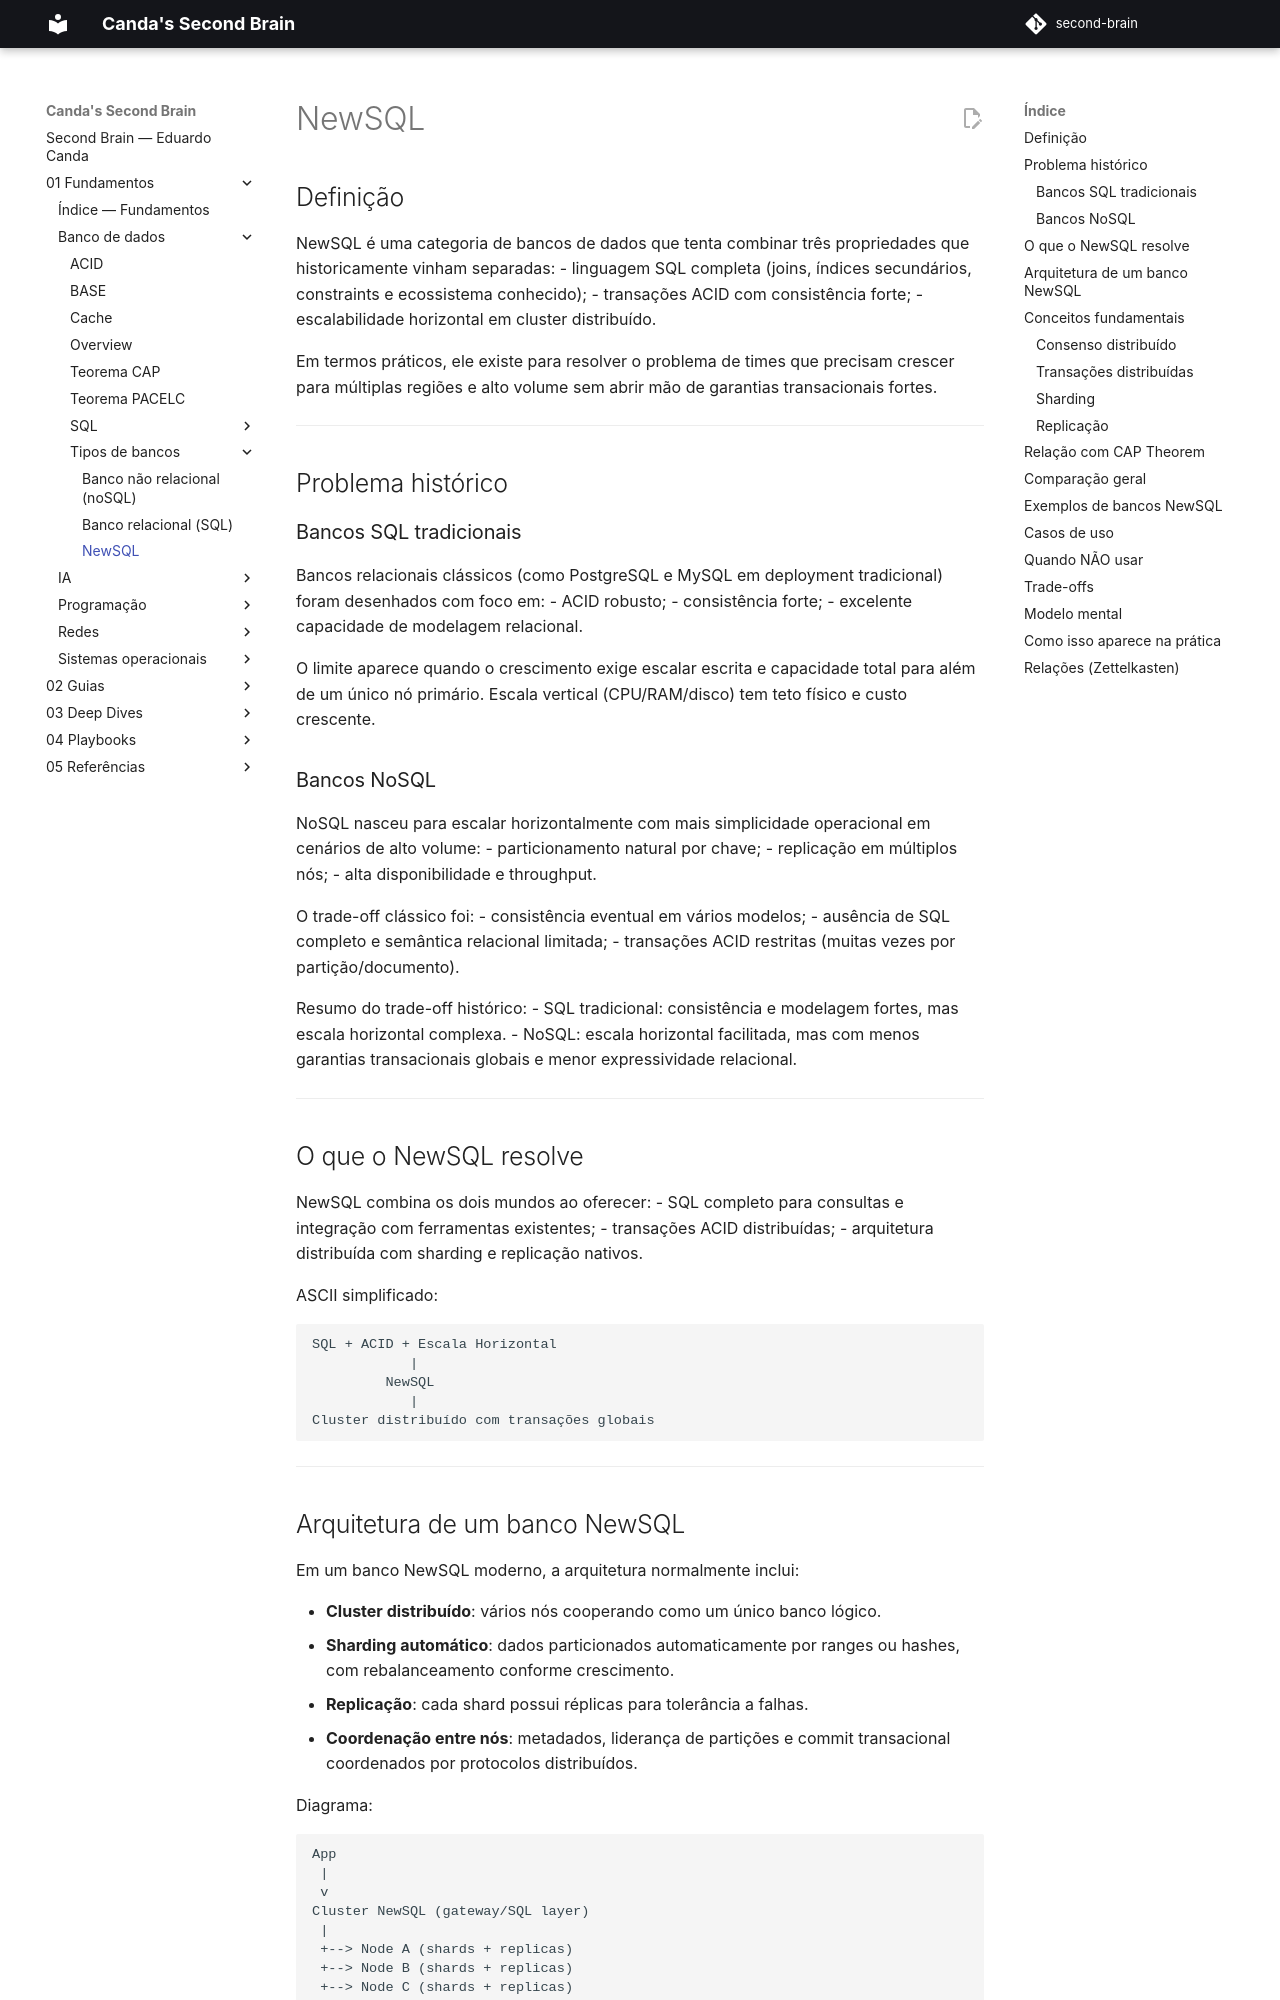

repository: EduardoCanda/second-brain · page: 01 - Fundamentos/Banco de dados/Tipos de bancos/newsql/index.html · generator: mkdocs

# NewSQL

## Definição
NewSQL é uma categoria de bancos de dados que tenta combinar três propriedades que historicamente vinham separadas:
- linguagem SQL completa (joins, índices secundários, constraints e ecossistema conhecido);
- transações ACID com consistência forte;
- escalabilidade horizontal em cluster distribuído.

Em termos práticos, ele existe para resolver o problema de times que precisam crescer para múltiplas regiões e alto volume sem abrir mão de garantias transacionais fortes.

---

## Problema histórico

### Bancos SQL tradicionais
Bancos relacionais clássicos (como PostgreSQL e MySQL em deployment tradicional) foram desenhados com foco em:
- ACID robusto;
- consistência forte;
- excelente capacidade de modelagem relacional.

O limite aparece quando o crescimento exige escalar escrita e capacidade total para além de um único nó primário. Escala vertical (CPU/RAM/disco) tem teto físico e custo crescente.

### Bancos NoSQL
NoSQL nasceu para escalar horizontalmente com mais simplicidade operacional em cenários de alto volume:
- particionamento natural por chave;
- replicação em múltiplos nós;
- alta disponibilidade e throughput.

O trade-off clássico foi:
- consistência eventual em vários modelos;
- ausência de SQL completo e semântica relacional limitada;
- transações ACID restritas (muitas vezes por partição/documento).

Resumo do trade-off histórico:
- SQL tradicional: consistência e modelagem fortes, mas escala horizontal complexa.
- NoSQL: escala horizontal facilitada, mas com menos garantias transacionais globais e menor expressividade relacional.

---

## O que o NewSQL resolve
NewSQL combina os dois mundos ao oferecer:
- SQL completo para consultas e integração com ferramentas existentes;
- transações ACID distribuídas;
- arquitetura distribuída com sharding e replicação nativos.

ASCII simplificado:

```text
SQL + ACID + Escala Horizontal
            |
         NewSQL
            |
Cluster distribuído com transações globais
```

---

## Arquitetura de um banco NewSQL
Em um banco NewSQL moderno, a arquitetura normalmente inclui:

- **Cluster distribuído**: vários nós cooperando como um único banco lógico.
- **Sharding automático**: dados particionados automaticamente por ranges ou hashes, com rebalanceamento conforme crescimento.
- **Replicação**: cada shard possui réplicas para tolerância a falhas.
- **Coordenação entre nós**: metadados, liderança de partições e commit transacional coordenados por protocolos distribuídos.

Diagrama:

```text
App
 |
 v
Cluster NewSQL (gateway/SQL layer)
 |
 +--> Node A (shards + replicas)
 +--> Node B (shards + replicas)
 +--> Node C (shards + replicas)
```

---

## Conceitos fundamentais
